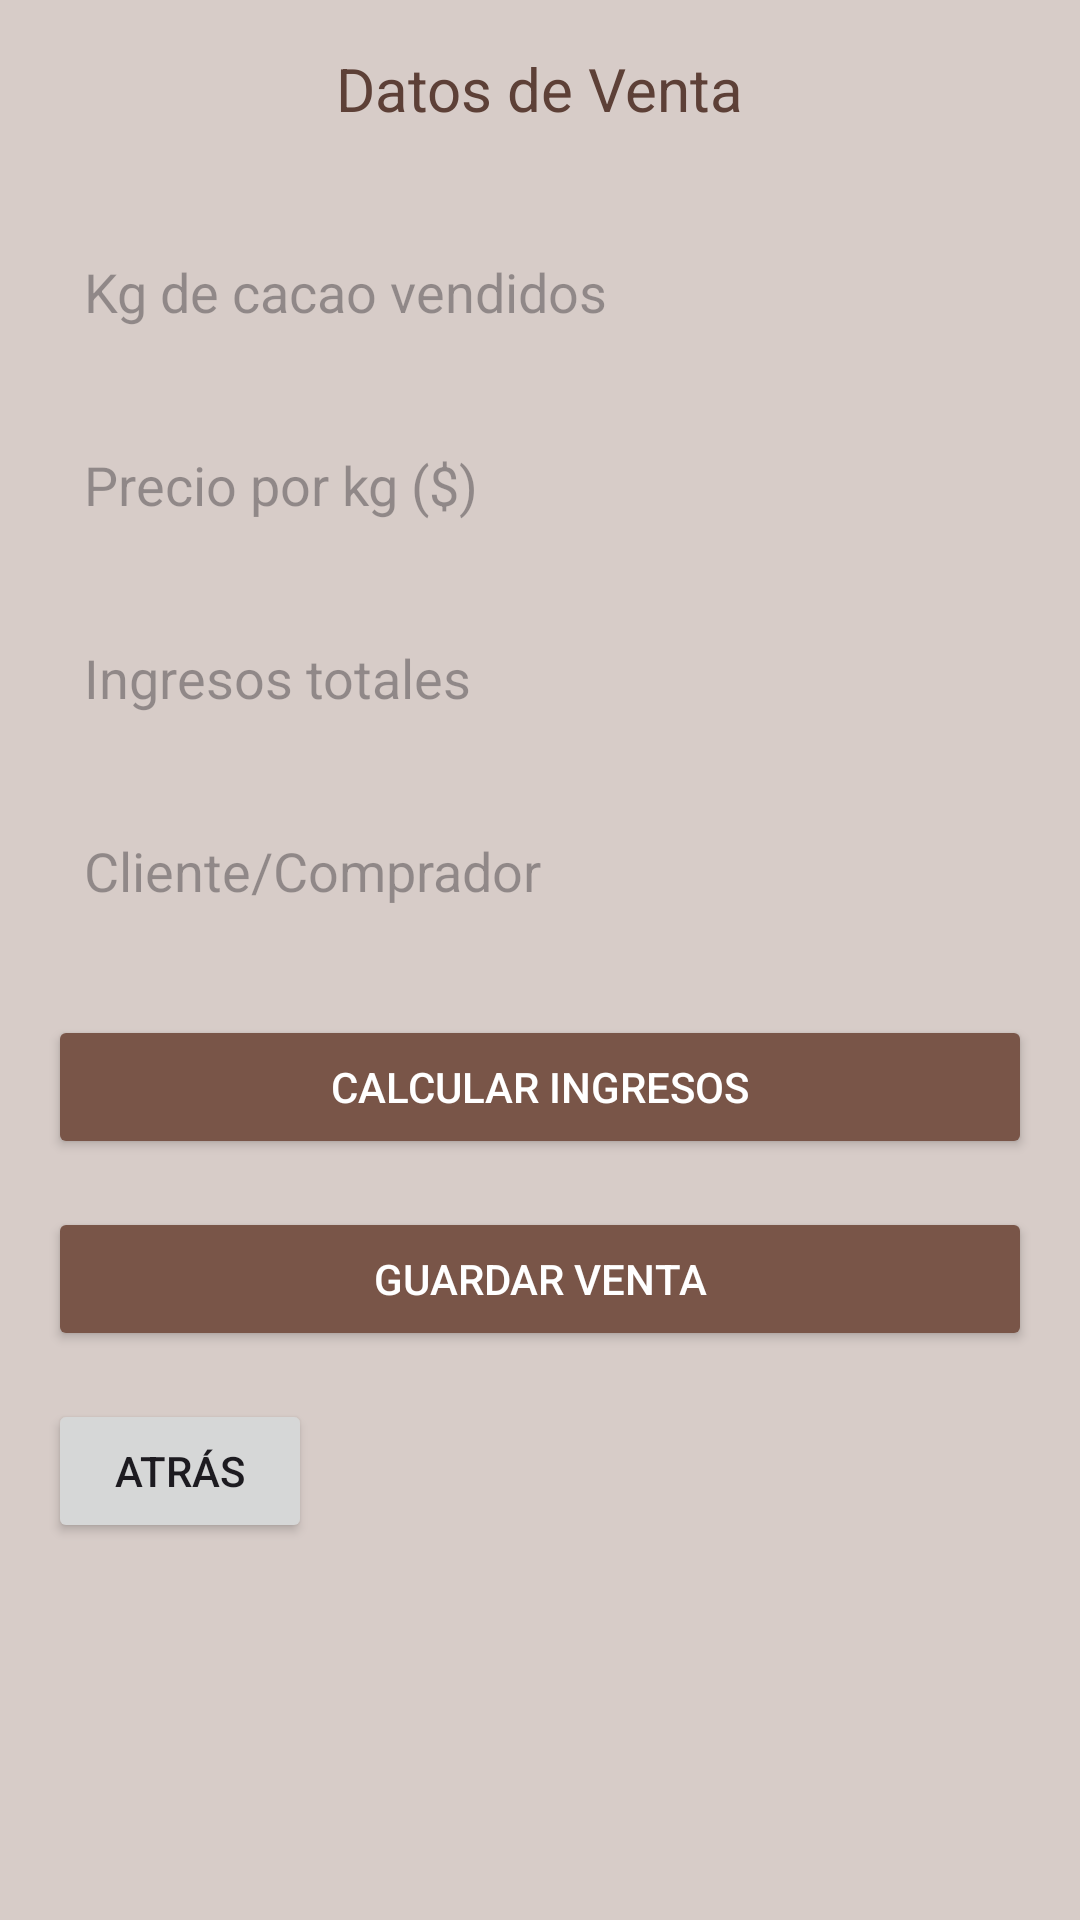

Here is an Android app screen rendered from its layout file. Give the layout XML and the strings, colors and styles it references.
<!-- AndroidManifest.xml: application theme Theme.FincaCacaoApp -->
<!-- res/layout/activity_venta.xml -->
<?xml version="1.0" encoding="utf-8"?>
<ScrollView xmlns:android="http://schemas.android.com/apk/res/android"
    android:layout_width="match_parent"
    android:layout_height="match_parent"
    android:padding="16dp"
    android:background="@color/light_brown">

    <LinearLayout
        android:layout_width="match_parent"
        android:layout_height="wrap_content"
        android:orientation="vertical">

        <TextView
            android:layout_width="wrap_content"
            android:layout_height="wrap_content"
            android:text="Datos de Venta"
            android:textSize="20sp"
            android:textColor="@color/dark_brown"
            android:layout_gravity="center"
            android:layout_marginBottom="30dp" />

        <EditText
            android:id="@+id/etKgVendidos"
            android:layout_width="match_parent"
            android:layout_height="wrap_content"
            android:hint="Kg de cacao vendidos"
            android:inputType="numberDecimal"
            android:layout_marginBottom="16dp"
            android:padding="12dp"
            android:background="@drawable/edittext_background" />

        <EditText
            android:id="@+id/etPrecioKg"
            android:layout_width="match_parent"
            android:layout_height="wrap_content"
            android:hint="Precio por kg ($)"
            android:inputType="numberDecimal"
            android:layout_marginBottom="16dp"
            android:padding="12dp"
            android:background="@drawable/edittext_background" />

        <EditText
            android:id="@+id/etIngresos"
            android:layout_width="match_parent"
            android:layout_height="wrap_content"
            android:hint="Ingresos totales"
            android:inputType="numberDecimal"
            android:layout_marginBottom="16dp"
            android:padding="12dp"
            android:background="@drawable/edittext_background" />

        <EditText
            android:id="@+id/etCliente"
            android:layout_width="match_parent"
            android:layout_height="wrap_content"
            android:hint="Cliente/Comprador"
            android:layout_marginBottom="24dp"
            android:padding="12dp"
            android:background="@drawable/edittext_background" />

        <Button
            android:id="@+id/btnCalcularVenta"
            android:layout_width="match_parent"
            android:layout_height="wrap_content"
            android:text="Calcular Ingresos"
            android:backgroundTint="@color/brown"
            android:textColor="@color/white"
            android:padding="12dp"
            android:layout_marginBottom="16dp" />

        <Button
            android:id="@+id/btnGuardarVenta"
            android:layout_width="match_parent"
            android:layout_height="wrap_content"
            android:text="Guardar Venta"
            android:backgroundTint="@color/brown"
            android:textColor="@color/white"
            android:padding="12dp"
            android:layout_marginBottom="16dp" />

        <Button
            android:id="@+id/btnBackVenta"
            android:layout_width="wrap_content"
            android:layout_height="wrap_content"
            android:text="@string/back" />

    </LinearLayout>
</ScrollView>
<!-- resources referenced by this layout -->
<resources>
  <color name="brown">#FF795548</color>
  <color name="dark_brown">#FF5D4037</color>
  <color name="light_brown">#FFD7CCC8</color>
  <color name="white">#FFFFFFFF</color>
  <string name="back">Atrás</string>
  <style name="Theme.FincaCacaoApp" parent="Theme.Material3.Light.NoActionBar">
          <item name="colorPrimary">@color/verde_principal</item>
          <item name="colorPrimaryVariant">@color/verde_brillante</item>
          <item name="colorOnPrimary">@color/white</item>
      </style>
  <color name="verde_principal">#12980B</color>
  <color name="verde_brillante">#00FF48</color>
</resources>
